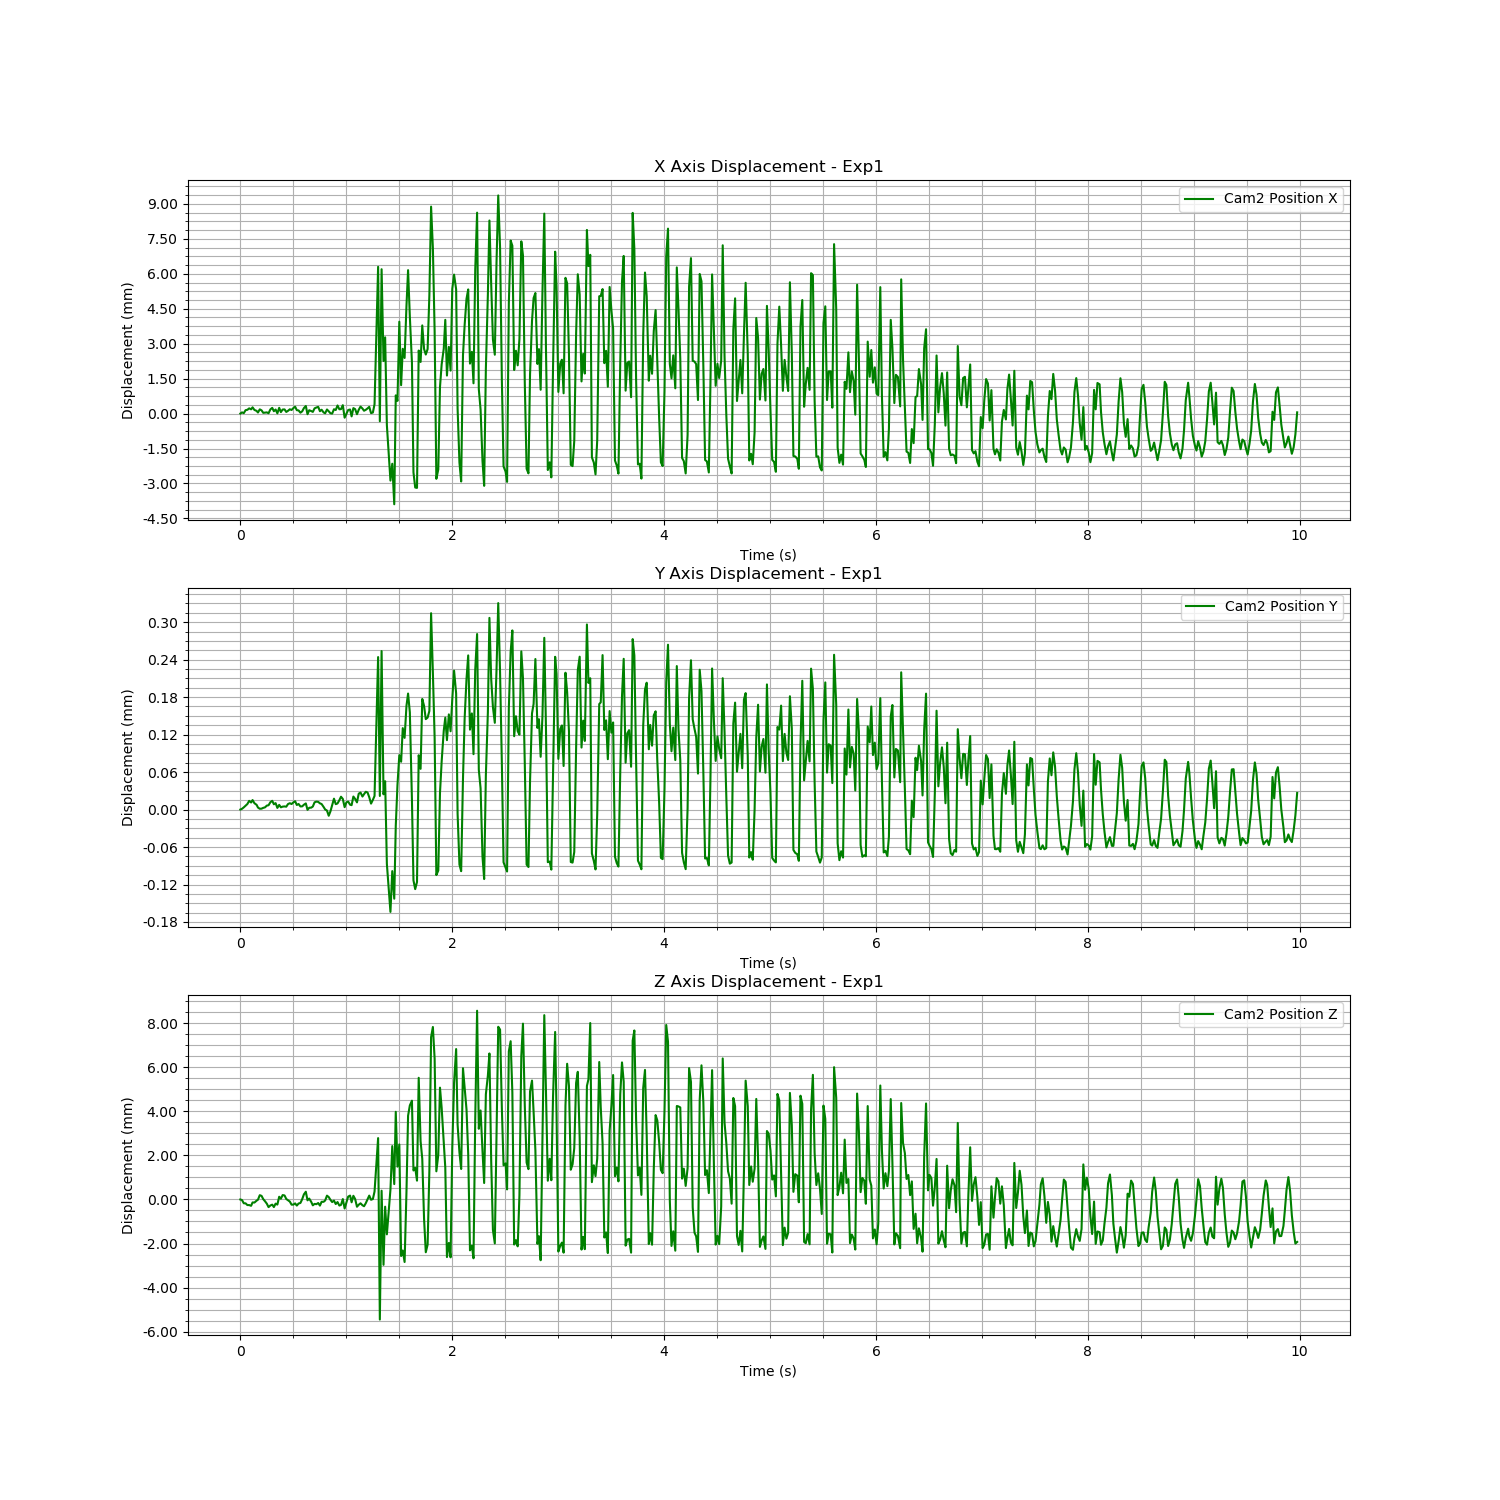

The table this chart was drawn from, first rows:
Time (s), Cam2 Fiducial ID, Cam2 Position X, Cam2 Position Y, Cam2 Position Z, Cam2 Rotation X, Cam2 Rotation Y, Cam2 Rotation Z, Cam2 Rotation W
1723737704, 0, 0.7432, 0.02398, 0.7519, 0.9254, 0.009925, -0.3789, -0.00662
1723737704, 0, 0.7433, 0.02399, 0.7518, 0.9254, 0.01007, -0.3788, -0.006267
1723737704, 0, 0.7433, 0.02399, 0.7517, 0.9253, 0.01009, -0.379, -0.005875
1723737704, 0, 0.7434, 0.02399, 0.7517, 0.9253, 0.009845, -0.3789, -0.006003
1723737704, 0, 0.7434, 0.02399, 0.7516, 0.9254, 0.009478, -0.3787, -0.006593
1723737704, 0, 0.7435, 0.024, 0.7516, 0.9254, 0.009533, -0.3788, -0.006513
1723737704, 0, 0.7434, 0.024, 0.7516, 0.9254, 0.009267, -0.3787, -0.007205
1723737704, 0, 0.7435, 0.024, 0.7517, 0.9254, 0.00918, -0.3788, -0.007441
1723737704, 0, 0.7434, 0.02399, 0.7517, 0.9253, 0.009115, -0.379, -0.007983
1723737704, 0, 0.7433, 0.02399, 0.7518, 0.9254, 0.009267, -0.3789, -0.007878
1723737704, 0, 0.7433, 0.02399, 0.7519, 0.9253, 0.00949, -0.3789, -0.007739
1723737704, 0, 0.7434, 0.02399, 0.7521, 0.9255, 0.009511, -0.3784, -0.007732
1723737704, 0, 0.7434, 0.02399, 0.752, 0.9256, 0.009719, -0.3784, -0.007406
1723737704, 0, 0.7433, 0.02399, 0.7519, 0.9253, 0.009947, -0.3789, -0.006604
1723737704, 0, 0.7433, 0.02399, 0.7518, 0.9253, 0.009926, -0.3791, -0.006275
1723737704, 0, 0.7433, 0.02399, 0.7517, 0.9253, 0.009897, -0.3791, -0.006036
1723737704, 0, 0.7432, 0.02399, 0.7515, 0.9253, 0.009776, -0.3791, -0.006179
1723737704, 0, 0.7434, 0.024, 0.7516, 0.9254, 0.009494, -0.3788, -0.006633
1723737704, 0, 0.7435, 0.024, 0.7516, 0.9254, 0.009528, -0.3788, -0.006764
1723737704, 0, 0.7433, 0.02399, 0.7515, 0.9253, 0.008948, -0.3789, -0.007712
1723737704, 0, 0.7434, 0.02399, 0.7517, 0.9253, 0.009161, -0.379, -0.00763
1723737704, 0, 0.7432, 0.02399, 0.7516, 0.9253, 0.009078, -0.3792, -0.007992
1723737704, 0, 0.7435, 0.02399, 0.752, 0.9254, 0.009347, -0.3787, -0.007882
1723737704, 0, 0.7433, 0.02399, 0.7519, 0.9253, 0.009668, -0.379, -0.007318
1723737704, 0, 0.7434, 0.02399, 0.7521, 0.9256, 0.009677, -0.3783, -0.007615
1723737704, 0, 0.7434, 0.02399, 0.7521, 0.9254, 0.009941, -0.3787, -0.006934
1723737704, 0, 0.7433, 0.02399, 0.7519, 0.9254, 0.009996, -0.3788, -0.006405
1723737705, 0, 0.7434, 0.02399, 0.7518, 0.9253, 0.009912, -0.379, -0.006171
1723737705, 0, 0.7434, 0.02399, 0.7518, 0.9254, 0.009847, -0.3789, -0.006152
1723737705, 0, 0.7434, 0.02399, 0.7516, 0.9254, 0.009639, -0.3789, -0.006282
1723737705, 0, 0.7435, 0.024, 0.7516, 0.9254, 0.009536, -0.3788, -0.00658
1723737705, 0, 0.7435, 0.024, 0.7517, 0.9255, 0.00937, -0.3786, -0.007033
1723737705, 0, 0.7434, 0.02399, 0.7516, 0.9254, 0.009026, -0.3789, -0.00764
1723737705, 0, 0.7434, 0.02399, 0.7517, 0.9253, 0.008961, -0.3789, -0.008004
1723737705, 0, 0.7433, 0.02399, 0.7517, 0.9253, 0.009022, -0.3791, -0.008037
1723737705, 0, 0.7433, 0.02399, 0.7519, 0.9254, 0.009132, -0.3788, -0.008051
1723737705, 0, 0.7435, 0.02399, 0.7521, 0.9255, 0.009695, -0.3786, -0.007594
1723737705, 0, 0.7436, 0.02399, 0.7522, 0.9256, 0.009686, -0.3783, -0.007453
1723737705, 0, 0.7432, 0.02398, 0.7518, 0.9253, 0.009897, -0.3791, -0.006643
1723737705, 0, 0.7434, 0.02399, 0.7519, 0.9253, 0.009969, -0.379, -0.006379
1723737705, 0, 0.7433, 0.02399, 0.7518, 0.9253, 0.009925, -0.379, -0.006103
1723737705, 0, 0.7433, 0.02399, 0.7516, 0.9253, 0.009804, -0.379, -0.006094
1723737705, 0, 0.7435, 0.024, 0.7517, 0.9255, 0.009335, -0.3786, -0.006845
1723737705, 0, 0.7435, 0.024, 0.7517, 0.9255, 0.009496, -0.3787, -0.006751
1723737705, 0, 0.7435, 0.024, 0.7517, 0.9255, 0.00898, -0.3787, -0.007544
1723737705, 0, 0.7433, 0.02399, 0.7516, 0.9253, 0.009222, -0.379, -0.007373
1723737705, 0, 0.7434, 0.02399, 0.7518, 0.9254, 0.009292, -0.3789, -0.007532
1723737705, 0, 0.7433, 0.02399, 0.7518, 0.9253, 0.009434, -0.379, -0.007587
1723737705, 0, 0.7432, 0.02398, 0.7518, 0.9253, 0.009436, -0.379, -0.00765
1723737705, 0, 0.7434, 0.02398, 0.752, 0.9254, 0.009737, -0.3788, -0.007139
1723737705, 0, 0.7433, 0.02397, 0.752, 0.9255, 0.009698, -0.3785, -0.007463
1723737705, 0, 0.7432, 0.02398, 0.7519, 0.9254, 0.009964, -0.3789, -0.006398
1723737705, 0, 0.7432, 0.02399, 0.7518, 0.9253, 0.009824, -0.379, -0.006453
1723737705, 0, 0.7434, 0.024, 0.7518, 0.9253, 0.009976, -0.3791, -0.006023
1723737705, 0, 0.7434, 0.02399, 0.7517, 0.9253, 0.009675, -0.379, -0.006106
1723737705, 0, 0.7436, 0.02399, 0.7518, 0.9254, 0.009604, -0.3787, -0.006474
1723737705, 0, 0.7434, 0.024, 0.7516, 0.9255, 0.009257, -0.3786, -0.007184
1723737705, 0, 0.7434, 0.02401, 0.7516, 0.9254, 0.009011, -0.3789, -0.007814
1723737705, 0, 0.7436, 0.024, 0.7519, 0.9255, 0.00903, -0.3786, -0.007782
1723737705, 0, 0.7431, 0.02399, 0.7515, 0.9252, 0.009056, -0.3793, -0.008066
... 537 more rows
